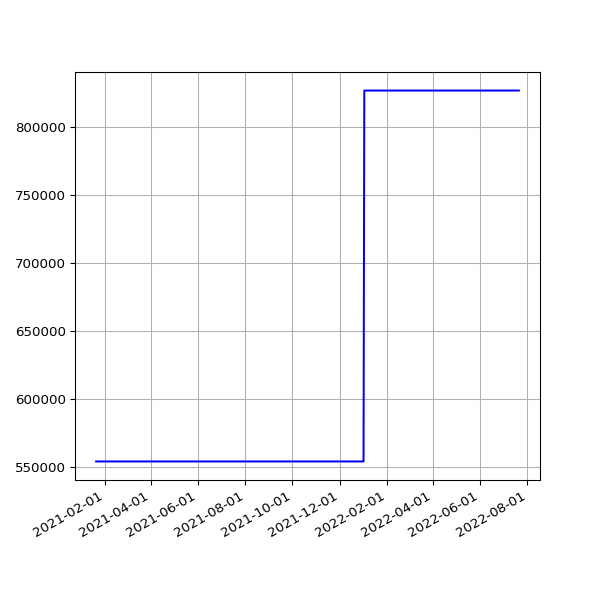

The table this chart was drawn from, first rows:
date, value
2021-01-20 19:28:28 +0000, 554161
2021-01-21 19:26:17 +0000, 554161
2021-01-22 19:23:19 +0000, 554161
2021-01-23 19:22:16 +0000, 554161
2021-01-24 19:26:50 +0000, 554161
2021-01-25 19:31:56 +0000, 554161
2021-01-26 19:27:31 +0000, 554161
2021-01-27 19:56:12 +0000, 554161
2021-01-28 19:16:03 +0000, 554161
2021-02-01 15:46:23 +0000, 554161
2021-02-02 15:37:55 +0000, 554161
2021-02-03 19:34:59 +0000, 554161
2021-02-04 19:20:54 +0000, 554161
2021-02-05 19:27:13 +0000, 554161
2021-02-06 19:23:10 +0000, 554161
2021-02-07 19:27:31 +0000, 554161
2021-02-08 19:22:50 +0000, 554161
2021-02-09 19:25:28 +0000, 554161
2021-02-10 19:32:11 +0000, 554161
2021-02-11 19:20:26 +0000, 554161
2021-02-12 19:23:23 +0000, 554161
2021-02-13 19:20:32 +0000, 554161
2021-02-14 19:25:25 +0000, 554161
2021-02-15 19:25:23 +0000, 554161
2021-02-16 19:22:33 +0000, 554161
2021-02-17 20:11:13 +0000, 554161
2021-02-18 20:08:32 +0000, 554161
2021-02-19 20:15:44 +0000, 554161
2021-02-20 20:16:25 +0000, 554161
2021-02-21 20:33:04 +0000, 554161
2021-02-22 20:21:21 +0000, 554161
2021-02-23 20:24:42 +0000, 554161
2021-02-24 20:12:00 +0000, 554161
2021-02-25 19:23:54 +0000, 554161
2021-02-26 19:22:45 +0000, 554161
2021-02-27 19:22:04 +0000, 554161
2021-02-28 19:26:02 +0000, 554161
2021-03-01 19:21:07 +0000, 554161
2021-03-02 19:18:40 +0000, 554161
2021-03-03 19:28:17 +0000, 554161
2021-03-04 19:14:18 +0000, 554161
2021-03-05 19:21:02 +0000, 554161
2021-03-06 19:21:30 +0000, 554161
2021-03-07 19:17:15 +0000, 554161
2021-03-08 19:18:50 +0000, 554161
2021-03-09 19:20:36 +0000, 554161
2021-03-10 20:23:07 +0000, 554161
2021-03-11 19:51:51 +0000, 554161
2021-03-12 19:54:46 +0000, 554161
2021-03-13 19:49:21 +0000, 554161
2021-03-14 19:47:44 +0000, 554161
2021-03-15 19:53:21 +0000, 554161
2021-03-16 19:45:46 +0000, 554161
2021-03-17 19:54:10 +0000, 554161
2021-03-18 19:41:10 +0000, 554161
2021-03-19 19:42:06 +0000, 554161
2021-03-20 19:38:39 +0000, 554161
2021-03-21 19:49:20 +0000, 554161
2021-03-22 19:45:35 +0000, 554161
2021-03-23 19:39:22 +0000, 554161
... 463 more rows
